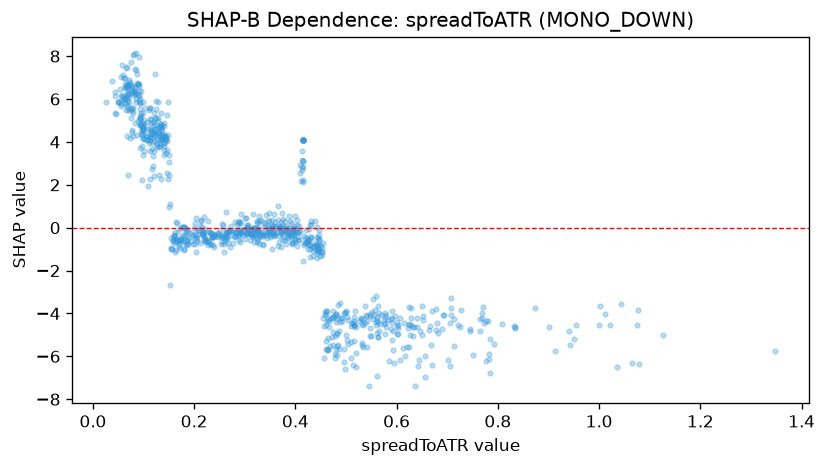

Source data for this figure (header and first rows):
feature_value, shap_value
0.4631, -5.716
0.7694, -4.19
1.076, -3.819
0.7271, -3.829
0.5771, -4.154
0.4605, -5.289
0.3595, 0.2643
0.5092, -6.096
0.4786, -5.873
0.8737, -3.749
1.043, -3.565
0.415, 3.127
0.6928, -4.08
0.3533, -0.9828
0.4032, -0.8317
0.5606, -4.167
1.003, -3.664
0.5533, -3.333
0.5626, -3.656
0.7853, -5.187
0.6495, -3.669
0.4133, 2.678
0.6208, -5.558
0.593, -5.693
0.5614, -6.897
0.6908, -4.062
0.6774, -3.783
0.7804, -4.336
1.012, -4.043
0.5479, -4.036
0.4515, -0.8433
0.7244, -4.622
0.5554, -4.068
0.5009, -3.915
0.4955, -5.658
0.5584, -4.545
0.6235, -5.561
0.7057, -4.445
1.126, -4.989
0.8324, -4.566
1.075, -4.525
0.9133, -5.758
0.8348, -4.661
0.7921, -5.43
0.6141, -4.44
0.5637, -4.384
1.021, -4.534
0.7643, -4.811
0.5927, -4.836
0.5321, -5.486
0.5019, -5.243
0.553, -4.241
0.9543, -4.517
0.8086, -4.476
0.765, -4.263
0.5751, -4.287
0.7219, -4.546
0.5597, -3.185
0.4742, -3.889
0.5178, -3.899
... 861 more rows
